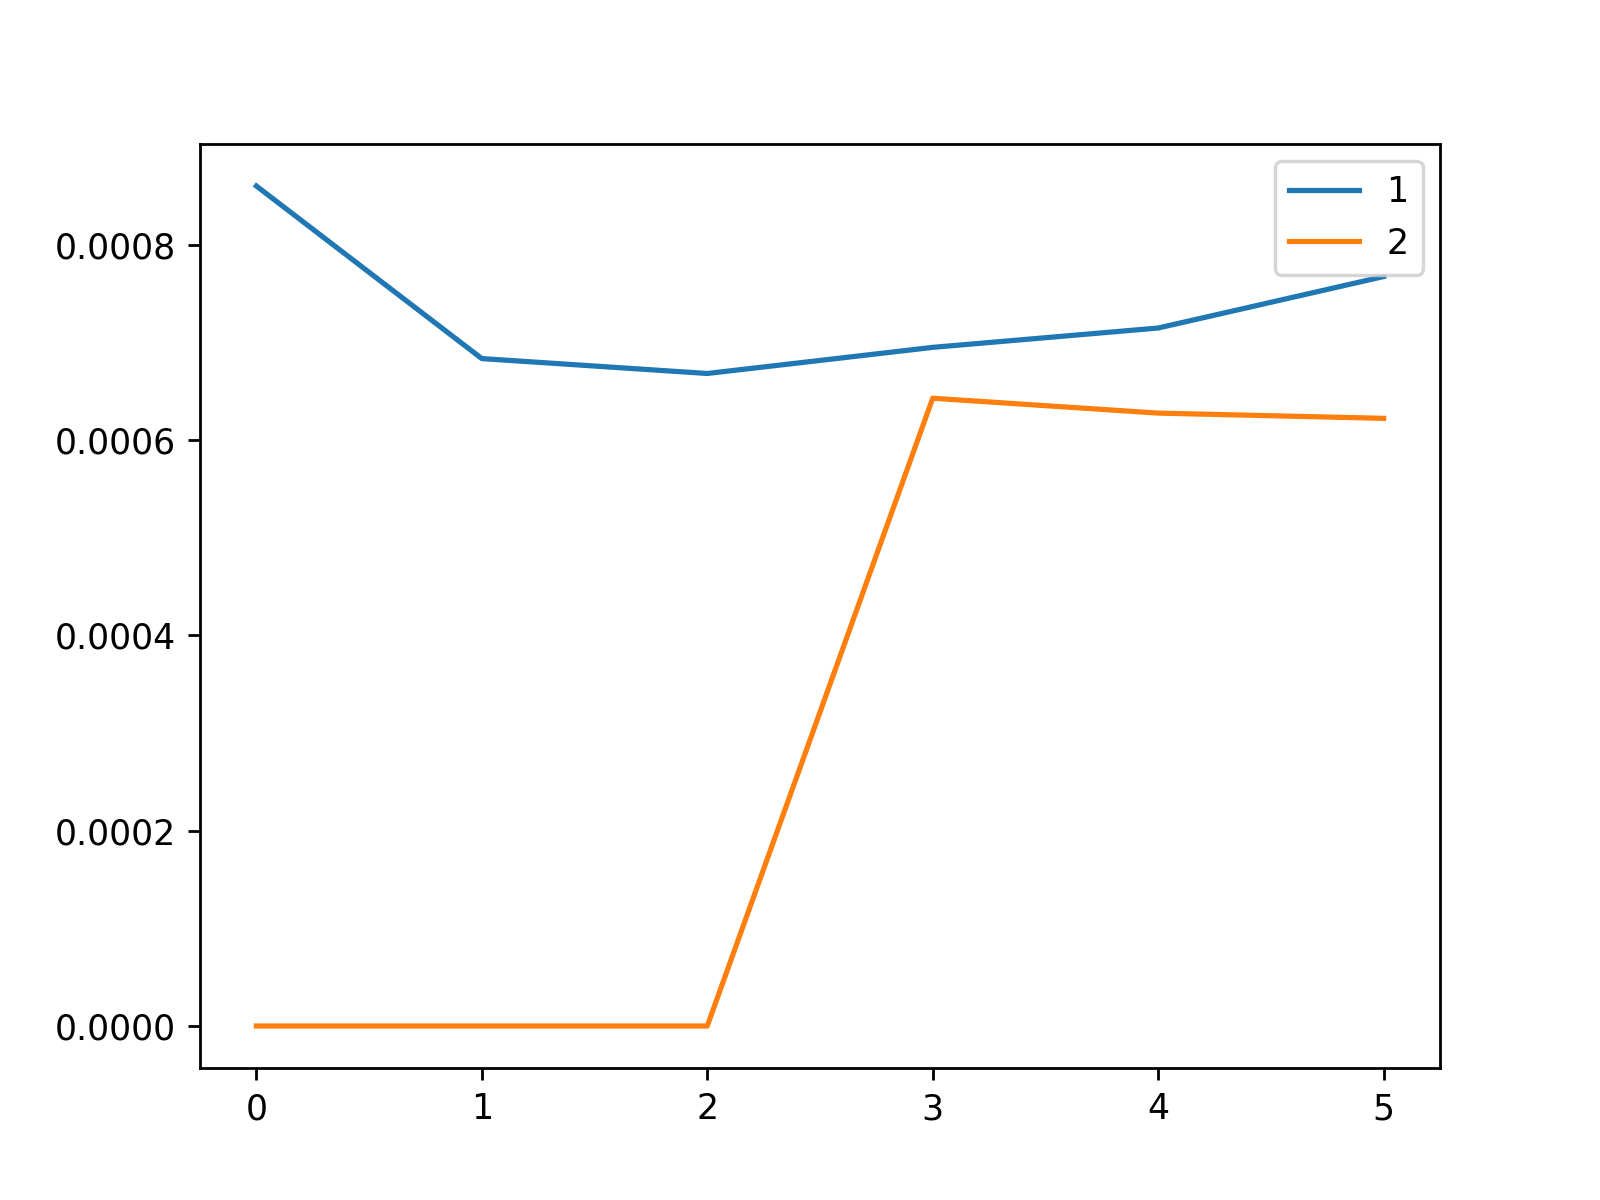

Source data for this figure (header and first rows):
, 1, 2
0, 0.0008603, 0.0
1, 0.0006836, 0.0
2, 0.0006683, 0.0
3, 0.0006951, 0.000643
4, 0.0007149, 0.0006277
5, 0.0007676, 0.0006224
